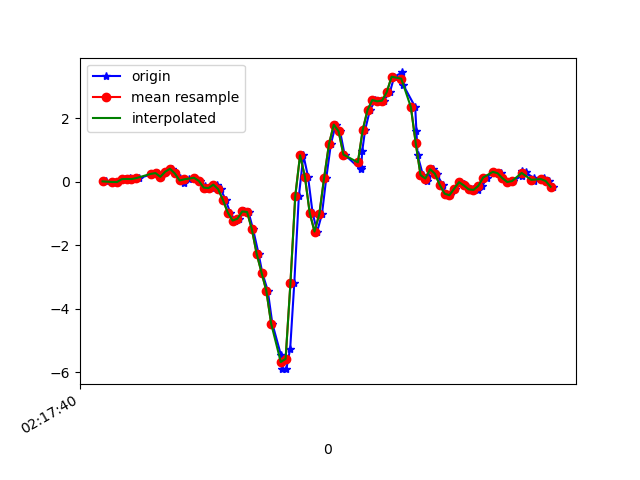

The data file committed next to this chart (first rows):
1617848260756, 543904375921865, 0.01657411, 0.15951355, -0.38474795
1617848260784, 543904394946569, -0.002974, -0.1007, -0.3029
1617848260803, 543904413971273, -0.004195, 0.06055, -0.3139
1617848260834, 543904432995961, 0.08743, -0.04818, -0.2565
1617848260842, 543904452045465, 0.07766, 0.06055, -0.2809
1617848260855, 543904471070697, 0.1094, 0.2059, -0.2943
1617848260870, 543904490095465, 0.08866, -0.07262, -0.2882
1617848260893, 543904509145033, 0.1204, 0.1424, -0.3725
1617848260942, 543904528169769, 0.2377, -0.006642, -0.3738
1617848260944, 543904547194505, 0.2646, 0.01291, -0.4324
1617848260955, 543904566244073, 0.2536, 0.3037, -0.4666
1617848260967, 543904585236777, 0.2768, -0.06895, -0.4165
1617848260984, 543904604259465, 0.1595, 0.1876, -0.48
1617848261004, 543904623282153, 0.3208, 0.5089, -0.4568
1617848261029, 543904642329641, 0.4136, 0.04711, -0.4055
1617848261041, 543904661352329, 0.267, 0.4271, -0.4495
1617848261060, 543904680378697, 0.1119, 0.3073, -0.3628
1617848261079, 543904699426377, -0.0213, -0.07628, -0.3542
1617848261098, 543904718449257, 0.08255, 0.118, -0.3774
1617848261125, 543904737472137, 0.1302, 0.1277, -0.3188
1617848261144, 543904756519817, 0.02879, 0.03734, -0.243
1617848261167, 543904775541001, -0.1264, 0.04345, -0.2039
1617848261175, 543904794563849, -0.2339, 0.1106, -0.221
1617848261193, 543904813611401, -0.1948, 0.1974, -0.2626
1617848261216, 543904832634185, -0.08605, 0.2316, -0.2113
1617848261231, 543904851681801, -0.229, 0.1668, -0.05122
1617848261251, 543904870704585, -0.5723, 0.1033, 0.1259
1617848261270, 543904889724681, -0.9657, 0.03368, 0.2371
1617848261290, 543904908772169, -1.219, -0.03718, 0.2591
1617848261308, 543904927794825, -1.158, -0.08361, 0.2396
1617848261327, 543904946817609, -0.9303, -0.1838, 0.2225
1617848261346, 543904965865097, -0.9474, -0.3756, 0.3483
1617848261365, 543904984869449, -1.493, -0.7556, 0.7185
1617848261388, 543905003916361, -2.271, -1.451, 1.162
1617848261403, 543905022938441, -2.853, -2.321, 1.586
1617848261426, 543905041960585, -3.429, -3.172, 1.973
1617848261445, 543905061007497, -4.465, -4.068, 2.165
1617848261481, 543905080029513, -5.463, -4.995, 1.962
1617848261484, 543905099051593, -5.877, -5.723, 1.517
1617848261503, 543905118098505, -5.897, -6.18, 0.9445
1617848261519, 543905137120649, -5.248, -6.415, 0.2518
1617848261536, 543905156142665, -3.194, -6.361, -0.3762
1617848261555, 543905175189577, -0.4501, -6.064, -0.7635
1617848261574, 543905194198665, 0.84, -5.685, -0.9871
1617848261593, 543905213220425, 0.1693, -5.454, -1.161
1617848261612, 543905232267017, -0.9742, -5.189, -1.081
1617848261631, 543905251288777, -1.563, -4.556, -0.9211
1617848261651, 543905270310537, -1.01, -3.405, -0.8233
1617848261669, 543905289349065, 0.1339, -2.269, -0.7745
1617848261688, 543905308370569, 1.189, -1.263, -0.612
1617848261708, 543905327392137, 1.804, -0.284, -0.3298
1617848261726, 543905346438537, 1.593, 0.6433, -0.04633
1617848261745, 543905365460105, 0.8608, 1.456, 0.1479
1617848261811, 543905384471305, 0.399, 2.147, 0.2811
1617848261814, 543905403517449, 0.4845, 2.796, 0.402
1617848261818, 543905422538889, 0.9634, 3.385, 0.4326
1617848261830, 543905441560073, 1.633, 3.859, 0.3568
1617848261850, 543905460606217, 2.261, 4.26, 0.1516
1617848261873, 543905479627657, 2.577, 4.734, -0.1086
1617848261885, 543905498642697, 2.538, 5.237, -0.3628
1617848261907, 543905517688713, 2.558, 5.518, -0.5814
... 37 more rows
